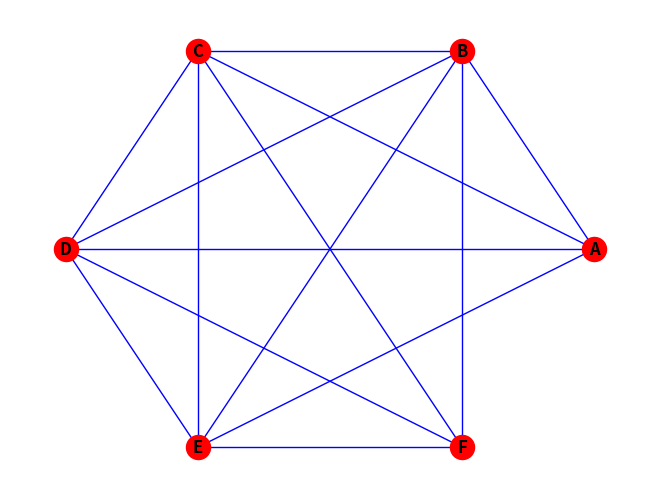

Source code (Python):
import pandas as pd 
import networkx as nx
import matplotlib.pyplot as plt
import random

class Route:
    graph = nx.cubical_graph()
            
    def __init__(self, graph):
        self.graph = graph
    
    def printGraph(self):
        nx.draw(self.graph, with_labels=True, pos=nx.circular_layout(self.graph), node_color='r', edge_color='b', font_weight='bold')
        plt.show()
    

def build_example_route():
    #definir dados
    exampleGraph = nx.Graph() 
    listNode = ["A", "B", "C", "D", "E", "F"]
    listEdge = build_edges_with_center_node(listNode, "D")
    
    exampleGraph.add_nodes_from(listNode) #adicionando os nos ao grafo
    exampleGraph.add_weighted_edges_from(listEdge) #adicionando as arestas ao grafo 
    
    return exampleGraph
    
    
def build_edges_with_center_node(listNode, centerNode):
    
    listEdgeResult = []
    
    for nodeOrigin in listNode:
        for nodeDest in listNode:
            weight = random.randint(1, 20)
            if(nodeDest != nodeOrigin): #nao construir rotas para o mesmo lugar
                if(nodeOrigin == centerNode):
                    listEdgeResult.append((nodeOrigin, nodeDest, weight)) #construir rota do central para todos os outros no da rede
                else:
                    if(random.choice([True, False])):
                        listEdgeResult.append((nodeOrigin, nodeDest, weight)) #construir as outras rotas da rede
                    
    return listEdgeResult


def main():
    
    graph = Route(build_example_route())
    graph.printGraph()
    
    print("ola mundo")

main()
